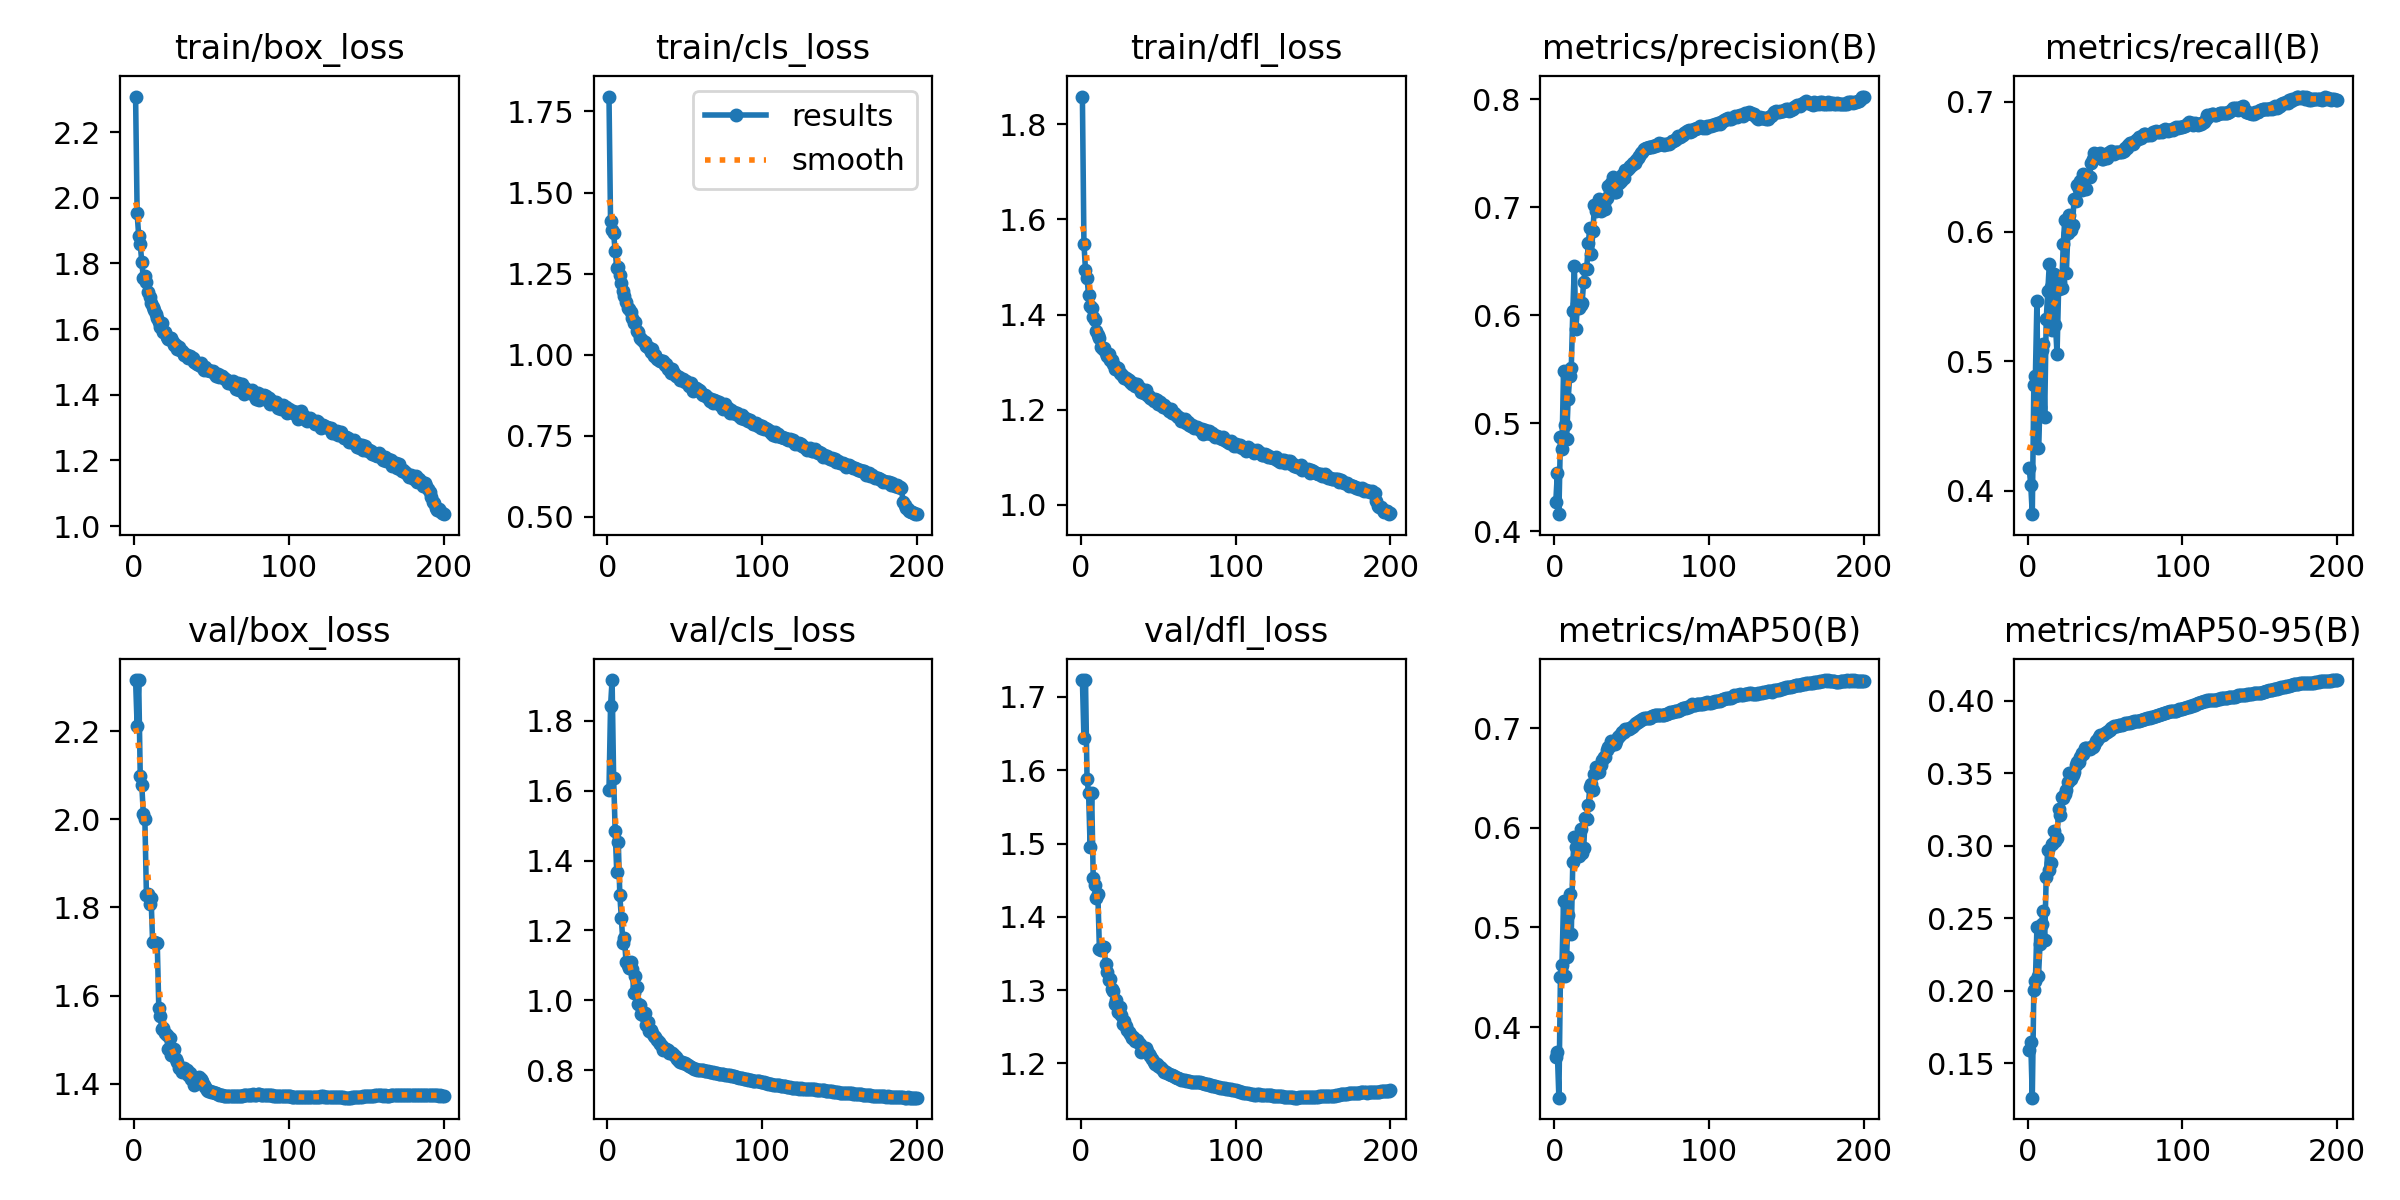

The data file committed next to this chart (first rows):
epoch, time, train/box_loss, train/cls_loss, train/dfl_loss, metrics/precision(B), metrics/recall(B), metrics/mAP50(B), metrics/mAP50-95(B), val/box_loss, val/cls_loss, val/dfl_loss, lr/pg0, lr/pg1, lr/pg2
1, 269.7, 2.308, 1.796, 1.858, 0.4271, 0.4178, 0.3698, 0.1593, 2.316, 1.603, 1.723, 0.003319, 0.003319, 0.003319
2, 1449, 1.952, 1.412, 1.549, 0.4534, 0.4047, 0.3746, 0.1648, 2.211, 1.842, 1.644, 0.006619, 0.006619, 0.006619
3, 1938, 1.884, 1.383, 1.494, 0.4156, 0.3821, 0.3291, 0.1262, 2.315, 1.917, 1.723, 0.009886, 0.009886, 0.009886
4, 2572, 1.859, 1.374, 1.476, 0.4871, 0.482, 0.4506, 0.2007, 2.099, 1.637, 1.588, 0.009851, 0.009851, 0.009851
5, 3115, 1.804, 1.318, 1.441, 0.476, 0.4883, 0.4624, 0.2068, 2.078, 1.484, 1.569, 0.009802, 0.009802, 0.009802
6, 3332, 1.757, 1.269, 1.417, 0.5479, 0.5467, 0.5263, 0.2438, 2.012, 1.368, 1.496, 0.009753, 0.009753, 0.009753
7, 159.6, 1.762, 1.271, 1.415, 0.4978, 0.4333, 0.4508, 0.2101, 2, 1.454, 1.568, 0.009703, 0.009703, 0.009703
8, 141.2, 1.744, 1.245, 1.395, 0.4855, 0.4647, 0.4705, 0.232, 1.828, 1.301, 1.453, 0.009654, 0.009654, 0.009654
9, 295.4, 1.713, 1.22, 1.388, 0.5223, 0.5085, 0.5122, 0.2459, 1.831, 1.234, 1.444, 0.009604, 0.009604, 0.009604
10, 453, 1.697, 1.197, 1.366, 0.5436, 0.5132, 0.5336, 0.2553, 1.808, 1.163, 1.425, 0.009555, 0.009555, 0.009555
11, 583.5, 1.681, 1.181, 1.356, 0.5506, 0.4571, 0.493, 0.2348, 1.822, 1.177, 1.431, 0.009505, 0.009505, 0.009505
12, 718.7, 1.666, 1.162, 1.35, 0.6039, 0.5322, 0.5656, 0.2785, 1.722, 1.11, 1.356, 0.009456, 0.009456, 0.009456
13, 874.2, 1.657, 1.144, 1.332, 0.645, 0.5543, 0.5911, 0.2972, 1.722, 1.1, 1.354, 0.009406, 0.009406, 0.009406
14, 1014, 1.646, 1.14, 1.327, 0.5867, 0.5748, 0.5803, 0.2835, 1.719, 1.092, 1.358, 0.009357, 0.009357, 0.009357
15, 1131, 1.635, 1.131, 1.33, 0.6102, 0.5571, 0.5794, 0.2879, 1.719, 1.11, 1.359, 0.009307, 0.009307, 0.009307
16, 1267, 1.622, 1.112, 1.32, 0.6065, 0.5244, 0.5718, 0.3011, 1.572, 1.088, 1.335, 0.009258, 0.009258, 0.009258
17, 2849, 1.605, 1.097, 1.312, 0.6096, 0.5671, 0.5982, 0.3106, 1.554, 1.02, 1.325, 0.009208, 0.009208, 0.009208
18, 2991, 1.619, 1.102, 1.317, 0.6114, 0.5279, 0.5749, 0.3035, 1.524, 1.07, 1.314, 0.009158, 0.009158, 0.009158
19, 3130, 1.592, 1.074, 1.305, 0.6304, 0.5054, 0.5793, 0.3056, 1.525, 1.037, 1.315, 0.009109, 0.009109, 0.009109
20, 3293, 1.591, 1.071, 1.304, 0.6429, 0.5555, 0.6098, 0.3254, 1.516, 0.988, 1.302, 0.009059, 0.009059, 0.009059
21, 3454, 1.575, 1.053, 1.297, 0.643, 0.5615, 0.6086, 0.3216, 1.511, 0.9855, 1.299, 0.00901, 0.00901, 0.00901
22, 3592, 1.57, 1.047, 1.286, 0.6668, 0.5565, 0.6224, 0.3337, 1.478, 0.9591, 1.281, 0.00896, 0.00896, 0.00896
23, 3744, 1.574, 1.042, 1.291, 0.6808, 0.5902, 0.6407, 0.3331, 1.503, 0.9564, 1.286, 0.008911, 0.008911, 0.008911
24, 3872, 1.573, 1.04, 1.287, 0.6566, 0.6091, 0.6435, 0.3355, 1.465, 0.9624, 1.27, 0.008861, 0.008861, 0.008861
25, 4032, 1.562, 1.027, 1.277, 0.678, 0.5681, 0.6382, 0.3387, 1.475, 0.9284, 1.277, 0.008812, 0.008812, 0.008812
26, 4139, 1.552, 1.025, 1.274, 0.7019, 0.5988, 0.6538, 0.3441, 1.478, 0.9386, 1.266, 0.008762, 0.008762, 0.008762
27, 5570, 1.551, 1.019, 1.271, 0.6966, 0.6126, 0.6604, 0.35, 1.457, 0.9106, 1.254, 0.008713, 0.008713, 0.008713
28, 5703, 1.538, 1.007, 1.267, 0.704, 0.6012, 0.6567, 0.3459, 1.449, 0.9138, 1.258, 0.008663, 0.008663, 0.008663
29, 5859, 1.546, 1.018, 1.266, 0.7079, 0.605, 0.6558, 0.3488, 1.436, 0.9053, 1.252, 0.008614, 0.008614, 0.008614
30, 6099, 1.538, 0.9964, 1.264, 0.6967, 0.625, 0.6632, 0.351, 1.436, 0.8972, 1.246, 0.008564, 0.008564, 0.008564
31, 6223, 1.534, 1, 1.263, 0.7057, 0.6238, 0.6675, 0.3558, 1.427, 0.8952, 1.243, 0.008515, 0.008515, 0.008515
32, 6362, 1.52, 0.9874, 1.257, 0.7042, 0.6362, 0.6712, 0.3575, 1.437, 0.8864, 1.241, 0.008466, 0.008466, 0.008466
33, 6478, 1.526, 0.9826, 1.255, 0.6986, 0.6327, 0.6712, 0.3582, 1.429, 0.8801, 1.235, 0.008416, 0.008416, 0.008416
34, 6698, 1.52, 0.9799, 1.255, 0.7086, 0.6393, 0.6781, 0.3614, 1.431, 0.8758, 1.237, 0.008367, 0.008367, 0.008367
35, 6845, 1.513, 0.9793, 1.25, 0.7196, 0.6323, 0.6815, 0.3639, 1.421, 0.8681, 1.23, 0.008317, 0.008317, 0.008317
36, 6994, 1.52, 0.9791, 1.254, 0.7143, 0.6443, 0.6815, 0.3635, 1.424, 0.858, 1.233, 0.008268, 0.008268, 0.008268
37, 7126, 1.513, 0.9667, 1.247, 0.7226, 0.6437, 0.6865, 0.3677, 1.411, 0.8603, 1.229, 0.008218, 0.008218, 0.008218
38, 7292, 1.511, 0.971, 1.245, 0.7276, 0.6325, 0.6858, 0.3676, 1.414, 0.8601, 1.226, 0.008169, 0.008169, 0.008169
39, 7438, 1.501, 0.9553, 1.236, 0.7141, 0.6426, 0.6839, 0.3668, 1.397, 0.8578, 1.216, 0.008119, 0.008119, 0.008119
40, 7566, 1.497, 0.9582, 1.238, 0.714, 0.6422, 0.6865, 0.3671, 1.401, 0.85, 1.218, 0.00807, 0.00807, 0.00807
41, 7748, 1.494, 0.9439, 1.236, 0.7226, 0.6531, 0.6909, 0.3685, 1.408, 0.8482, 1.218, 0.00802, 0.00802, 0.00802
42, 7881, 1.491, 0.9546, 1.241, 0.7218, 0.6559, 0.6919, 0.3685, 1.416, 0.8483, 1.221, 0.007971, 0.007971, 0.007971
43, 8050, 1.496, 0.9428, 1.232, 0.7238, 0.661, 0.6937, 0.3699, 1.412, 0.8424, 1.217, 0.007921, 0.007921, 0.007921
44, 8198, 1.484, 0.9329, 1.229, 0.7295, 0.6596, 0.6965, 0.372, 1.406, 0.8373, 1.213, 0.007872, 0.007872, 0.007872
45, 8298, 1.477, 0.9346, 1.225, 0.7272, 0.6592, 0.6957, 0.3731, 1.398, 0.8327, 1.211, 0.007822, 0.007822, 0.007822
46, 9130, 1.485, 0.9319, 1.222, 0.7342, 0.6588, 0.6995, 0.3754, 1.393, 0.8274, 1.206, 0.007772, 0.007772, 0.007772
47, 9261, 1.477, 0.9231, 1.219, 0.734, 0.6608, 0.6994, 0.3768, 1.386, 0.8236, 1.202, 0.007723, 0.007723, 0.007723
48, 9395, 1.475, 0.9223, 1.223, 0.736, 0.6559, 0.6987, 0.3764, 1.384, 0.8223, 1.2, 0.007673, 0.007673, 0.007673
49, 9550, 1.473, 0.9236, 1.221, 0.7378, 0.6559, 0.6998, 0.3764, 1.384, 0.8201, 1.2, 0.007624, 0.007624, 0.007624
50, 9710, 1.473, 0.915, 1.213, 0.7387, 0.6575, 0.7013, 0.3776, 1.38, 0.8188, 1.197, 0.007574, 0.007574, 0.007574
51, 9830, 1.472, 0.9188, 1.216, 0.7405, 0.6565, 0.7022, 0.3785, 1.381, 0.8168, 1.196, 0.007525, 0.007525, 0.007525
52, 9965, 1.463, 0.9132, 1.209, 0.7404, 0.6602, 0.7039, 0.3791, 1.378, 0.814, 1.193, 0.007476, 0.007476, 0.007476
53, 10141, 1.458, 0.9044, 1.205, 0.7434, 0.6615, 0.7047, 0.38, 1.379, 0.8118, 1.191, 0.007426, 0.007426, 0.007426
54, 10289, 1.464, 0.9113, 1.21, 0.7451, 0.6622, 0.7064, 0.3815, 1.376, 0.8099, 1.188, 0.007377, 0.007377, 0.007377
55, 10449, 1.454, 0.8887, 1.203, 0.7474, 0.6602, 0.7067, 0.3818, 1.375, 0.8069, 1.188, 0.007327, 0.007327, 0.007327
56, 10576, 1.456, 0.8975, 1.203, 0.75, 0.6599, 0.7079, 0.3824, 1.375, 0.8042, 1.187, 0.007278, 0.007278, 0.007278
57, 10684, 1.456, 0.8961, 1.196, 0.7507, 0.6613, 0.7087, 0.3831, 1.374, 0.8023, 1.186, 0.007228, 0.007228, 0.007228
58, 12620, 1.452, 0.8947, 1.201, 0.7541, 0.6615, 0.7105, 0.3829, 1.372, 0.801, 1.184, 0.007178, 0.007178, 0.007178
59, 13010, 1.449, 0.8899, 1.194, 0.7546, 0.6617, 0.7101, 0.3835, 1.372, 0.7999, 1.184, 0.007129, 0.007129, 0.007129
60, 13154, 1.445, 0.8865, 1.192, 0.7549, 0.6618, 0.7099, 0.3835, 1.371, 0.7994, 1.182, 0.007079, 0.007079, 0.007079
... 140 more rows
